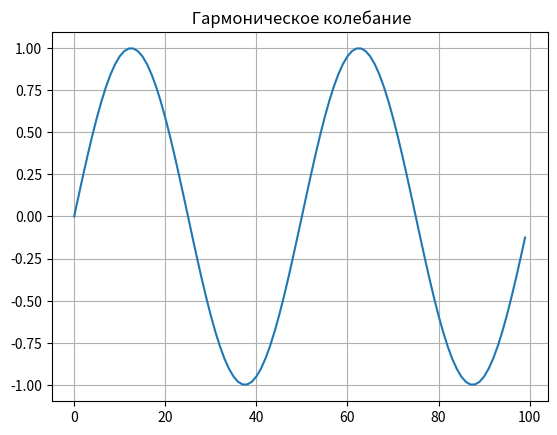
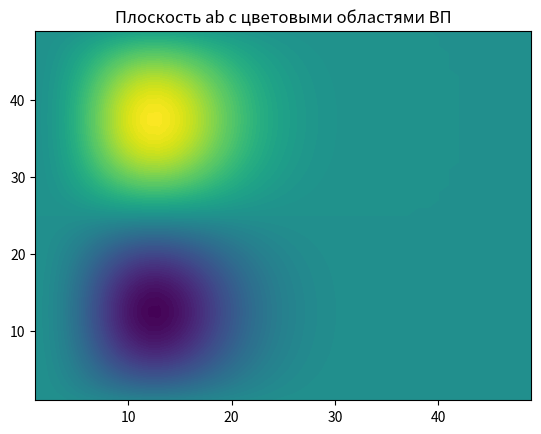

Recreate these plots in Python, in order.
from scipy.integrate import quad
from numpy import *
import matplotlib.pyplot as plt
from mpl_toolkits.mplot3d import Axes3D
from matplotlib import cm

N = 256
T = 50


def S(t):
    return sin(2 * pi * t / T)


plt.figure()
plt.title(' Гармоническое колебание', size=12)
y = [S(t) for t in arange(0, 100, 1)]
x = [t for t in arange(0, 100, 1)]
plt.plot(x, y)
plt.grid()


def w(a, b):
    f = lambda t: (1 / a ** 0.5) * exp(-0.5 * ((t - b) / a) ** 2) * (((t - b) / a) ** 2 - 1) * S(t)
    r = quad(f, -N, N)
    return round(r[0], 3)


x = arange(1, 50, 1)
y = arange(1, 50, 1)
z = array([w(i, j) for j in y for i in x])
X, Y = meshgrid(x, y)
Z = z.reshape(49, 49)
fig = plt.figure("Вейвлет- спектр: гармонического колебания")
ax = Axes3D(fig)
ax.plot_surface(X, Y, Z, rstride=1, cstride=1, cmap=cm.jet)
ax.set_xlabel(' Масштаб:a')
ax.set_ylabel('Задержка: b')
ax.set_zlabel('Амплитуда ВП: $ N_{ab}$')
plt.figure("2D-график для z = w (a,b)")
plt.title('Плоскость ab с цветовыми областями ВП', size=12)
plt.contourf(X, Y, Z, 100)
plt.show()
